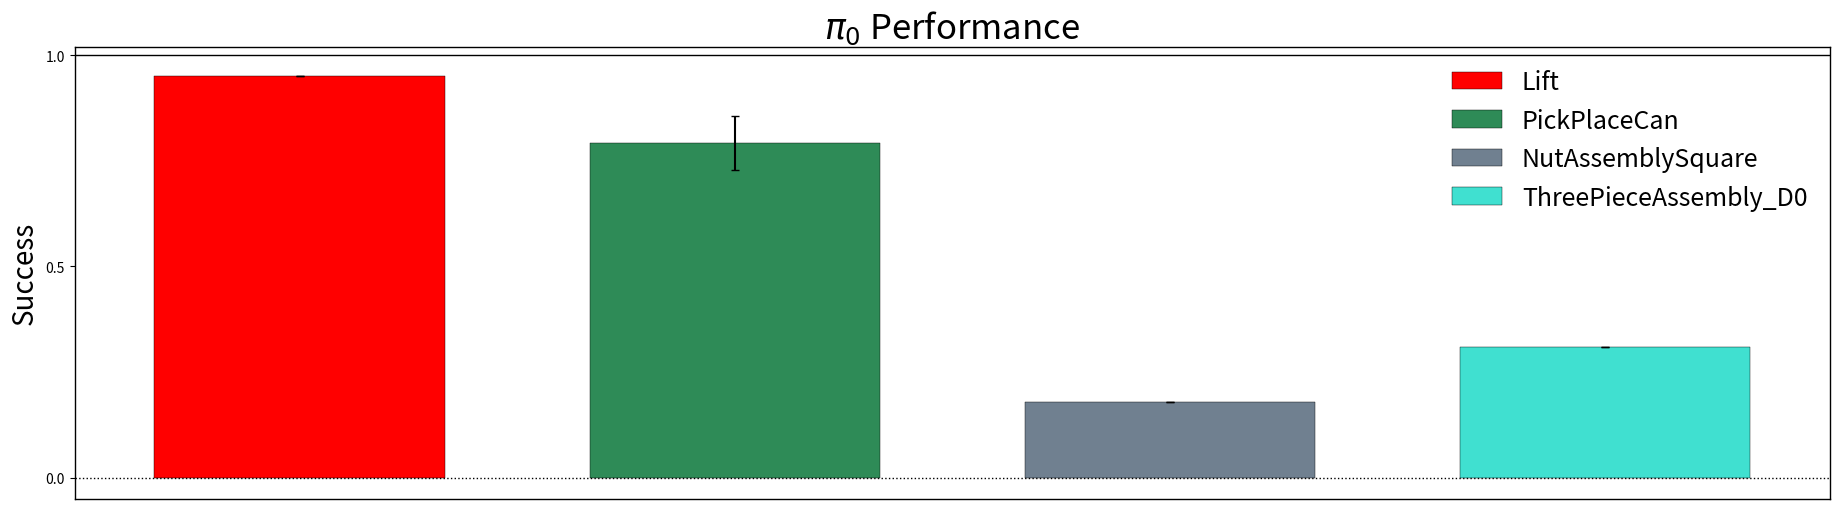

Write Python code to recreate this figure.
import numpy as np
import matplotlib.pyplot as plt

num_eval_episodes = 25
num_eval_seeds = 5

success_rates = {
    "Lift": [0.95],
    "PickPlaceCan": [0.84, 0.88, 0.72, 0.8, 0.72],
    "NutAssemblySquare": [0.18],
    "ThreePieceAssembly_D0": [0.31],
}

# Bar width and positions
bar_width = 0.2

# Colors
colors = {
    "Lift": "red",
    "PickPlaceCan": "seagreen",
    "NutAssemblySquare": "slategray",
    "ThreePieceAssembly_D0": "turquoise",
}

# Figure
fig, ax = plt.subplots(figsize=(18.5, 5.2))  # compact aspect ratio

# Plot bars with error bars
for i, env in enumerate(success_rates.keys()):
    success_rate_mean = np.array(success_rates[env]).mean()
    success_rate_std = np.array(success_rates[env]).std()

    ax.bar(
        (-1.5 + i) * bar_width * 1.5,
        success_rate_mean,
        bar_width,
        yerr=success_rate_std,
        label=env,
        color=colors[env],
        capsize=3,
        edgecolor="black",
        linewidth=0.3,
        align="center",
    )

# Axes labels and title
ax.tick_params(
    axis="x",  # changes apply to the x-axis
    which="both",  # both major and minor ticks are affected
    bottom=False,  # ticks along the bottom edge are off
    top=False,  # ticks along the top edge are off
    labelbottom=False,
)

ax.set_ylabel("Success", fontsize=20)
ax.set_title(r"$\pi_0$ Performance", fontsize=25, weight="medium")
ax.set_ylim(-0.05, 1.02)
ax.set_yticks([0, 0.5, 1.0])

# Dotted horizontal baseline at y=0
ax.axhline(1, color="black", linestyle="-", linewidth=1)
ax.axhline(0, color="black", linestyle=":", linewidth=1)

# Thin black border around plot
for spine in ax.spines.values():
    spine.set_linewidth(1)
    spine.set_color("black")

# Legend outside plot
# ax.legend(bbox_to_anchor=(1.80, 0.5), loc="center right", frameon=False, fontsize=20)
ax.legend(loc="upper right", frameon=False, fontsize=18)

plt.tight_layout()
# plt.show()
plt.savefig("vla_base_performance.png", bbox_inches="tight", dpi=fig.dpi)
